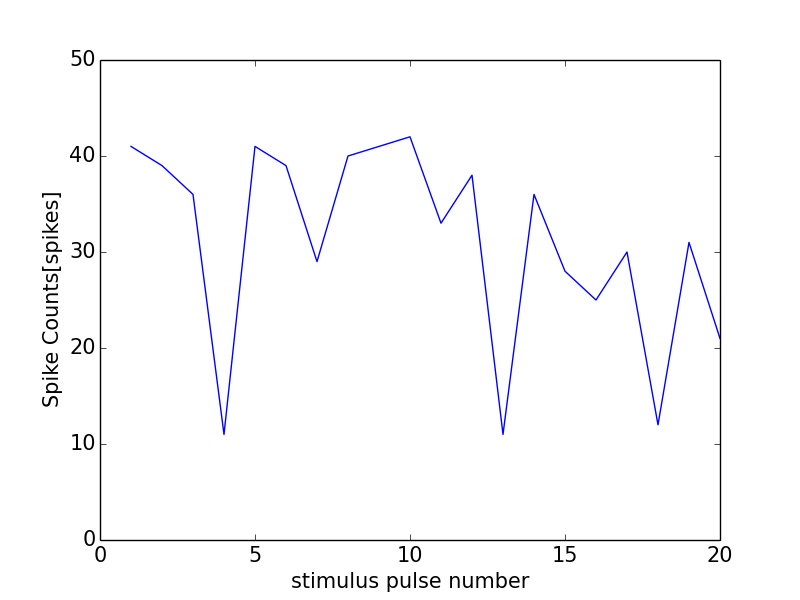

The data file committed next to this chart (first rows):
0, 0.0
0, 0
1, 41
2, 39
3, 36
4, 11
5, 41
6, 39
7, 29
8, 40
9, 41
10, 42
11, 33
12, 38
13, 11
14, 36
15, 28
16, 25
17, 30
18, 12
19, 31
20, 21
21, 2
